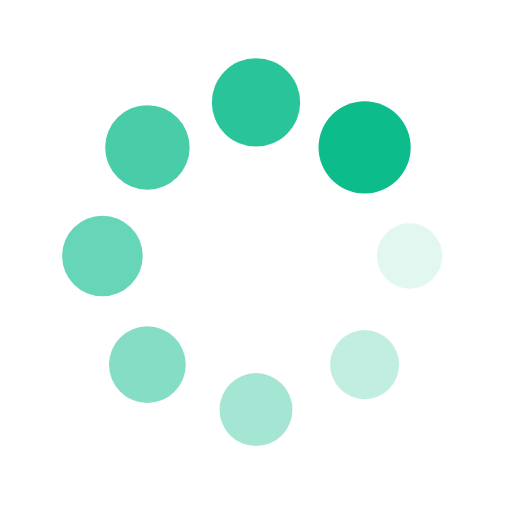
t = 0.00 s
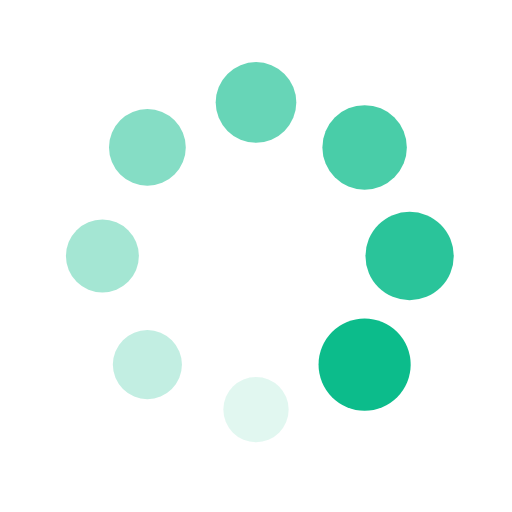
t = 0.25 s
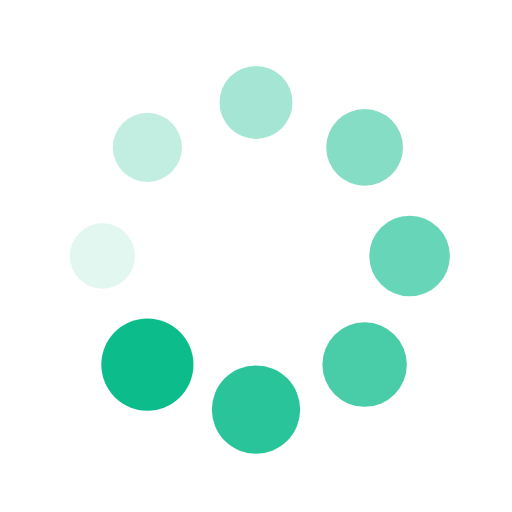
t = 0.50 s
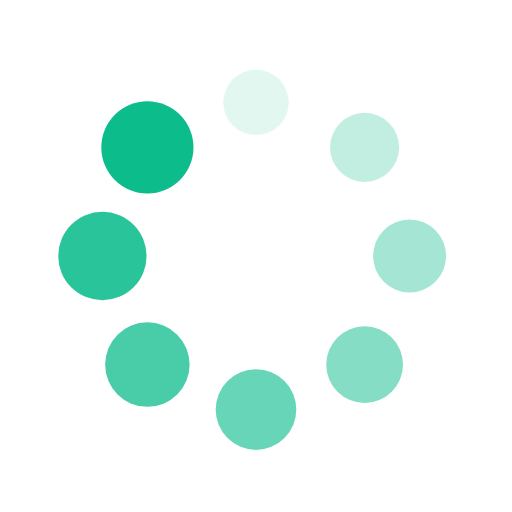
t = 0.75 s

The animated SVG that drew these frames (rendered in a browser with its animation timeline set to each time). Animation: 16 SMIL elements (animate=8,animateTransform=8); one cycle of 1.00 s, repeats indefinitely.

<?xml version="1.0" encoding="utf-8"?>
<svg xmlns="http://www.w3.org/2000/svg" xmlns:xlink="http://www.w3.org/1999/xlink" style="margin: auto; background: rgb(255, 255, 255); display: block; shape-rendering: auto;" width="200px" height="200px" viewBox="0 0 100 100" preserveAspectRatio="xMidYMid">
<g transform="translate(80,50)">
<g transform="rotate(0)">
<circle cx="0" cy="0" r="6" fill="#0cbc8b" fill-opacity="1">
  <animateTransform attributeName="transform" type="scale" begin="-0.875s" values="1.5 1.5;1 1" keyTimes="0;1" dur="1s" repeatCount="indefinite"></animateTransform>
  <animate attributeName="fill-opacity" keyTimes="0;1" dur="1s" repeatCount="indefinite" values="1;0" begin="-0.875s"></animate>
</circle>
</g>
</g><g transform="translate(71.21320343559643,71.21320343559643)">
<g transform="rotate(45)">
<circle cx="0" cy="0" r="6" fill="#0cbc8b" fill-opacity="0.875">
  <animateTransform attributeName="transform" type="scale" begin="-0.75s" values="1.5 1.5;1 1" keyTimes="0;1" dur="1s" repeatCount="indefinite"></animateTransform>
  <animate attributeName="fill-opacity" keyTimes="0;1" dur="1s" repeatCount="indefinite" values="1;0" begin="-0.75s"></animate>
</circle>
</g>
</g><g transform="translate(50,80)">
<g transform="rotate(90)">
<circle cx="0" cy="0" r="6" fill="#0cbc8b" fill-opacity="0.75">
  <animateTransform attributeName="transform" type="scale" begin="-0.625s" values="1.5 1.5;1 1" keyTimes="0;1" dur="1s" repeatCount="indefinite"></animateTransform>
  <animate attributeName="fill-opacity" keyTimes="0;1" dur="1s" repeatCount="indefinite" values="1;0" begin="-0.625s"></animate>
</circle>
</g>
</g><g transform="translate(28.786796564403577,71.21320343559643)">
<g transform="rotate(135)">
<circle cx="0" cy="0" r="6" fill="#0cbc8b" fill-opacity="0.625">
  <animateTransform attributeName="transform" type="scale" begin="-0.5s" values="1.5 1.5;1 1" keyTimes="0;1" dur="1s" repeatCount="indefinite"></animateTransform>
  <animate attributeName="fill-opacity" keyTimes="0;1" dur="1s" repeatCount="indefinite" values="1;0" begin="-0.5s"></animate>
</circle>
</g>
</g><g transform="translate(20,50.00000000000001)">
<g transform="rotate(180)">
<circle cx="0" cy="0" r="6" fill="#0cbc8b" fill-opacity="0.5">
  <animateTransform attributeName="transform" type="scale" begin="-0.375s" values="1.5 1.5;1 1" keyTimes="0;1" dur="1s" repeatCount="indefinite"></animateTransform>
  <animate attributeName="fill-opacity" keyTimes="0;1" dur="1s" repeatCount="indefinite" values="1;0" begin="-0.375s"></animate>
</circle>
</g>
</g><g transform="translate(28.78679656440357,28.786796564403577)">
<g transform="rotate(225)">
<circle cx="0" cy="0" r="6" fill="#0cbc8b" fill-opacity="0.375">
  <animateTransform attributeName="transform" type="scale" begin="-0.25s" values="1.5 1.5;1 1" keyTimes="0;1" dur="1s" repeatCount="indefinite"></animateTransform>
  <animate attributeName="fill-opacity" keyTimes="0;1" dur="1s" repeatCount="indefinite" values="1;0" begin="-0.25s"></animate>
</circle>
</g>
</g><g transform="translate(49.99999999999999,20)">
<g transform="rotate(270)">
<circle cx="0" cy="0" r="6" fill="#0cbc8b" fill-opacity="0.25">
  <animateTransform attributeName="transform" type="scale" begin="-0.125s" values="1.5 1.5;1 1" keyTimes="0;1" dur="1s" repeatCount="indefinite"></animateTransform>
  <animate attributeName="fill-opacity" keyTimes="0;1" dur="1s" repeatCount="indefinite" values="1;0" begin="-0.125s"></animate>
</circle>
</g>
</g><g transform="translate(71.21320343559643,28.78679656440357)">
<g transform="rotate(315)">
<circle cx="0" cy="0" r="6" fill="#0cbc8b" fill-opacity="0.125">
  <animateTransform attributeName="transform" type="scale" begin="0s" values="1.5 1.5;1 1" keyTimes="0;1" dur="1s" repeatCount="indefinite"></animateTransform>
  <animate attributeName="fill-opacity" keyTimes="0;1" dur="1s" repeatCount="indefinite" values="1;0" begin="0s"></animate>
</circle>
</g>
</g>
<!-- [ldio] generated by https://loading.io/ --></svg>